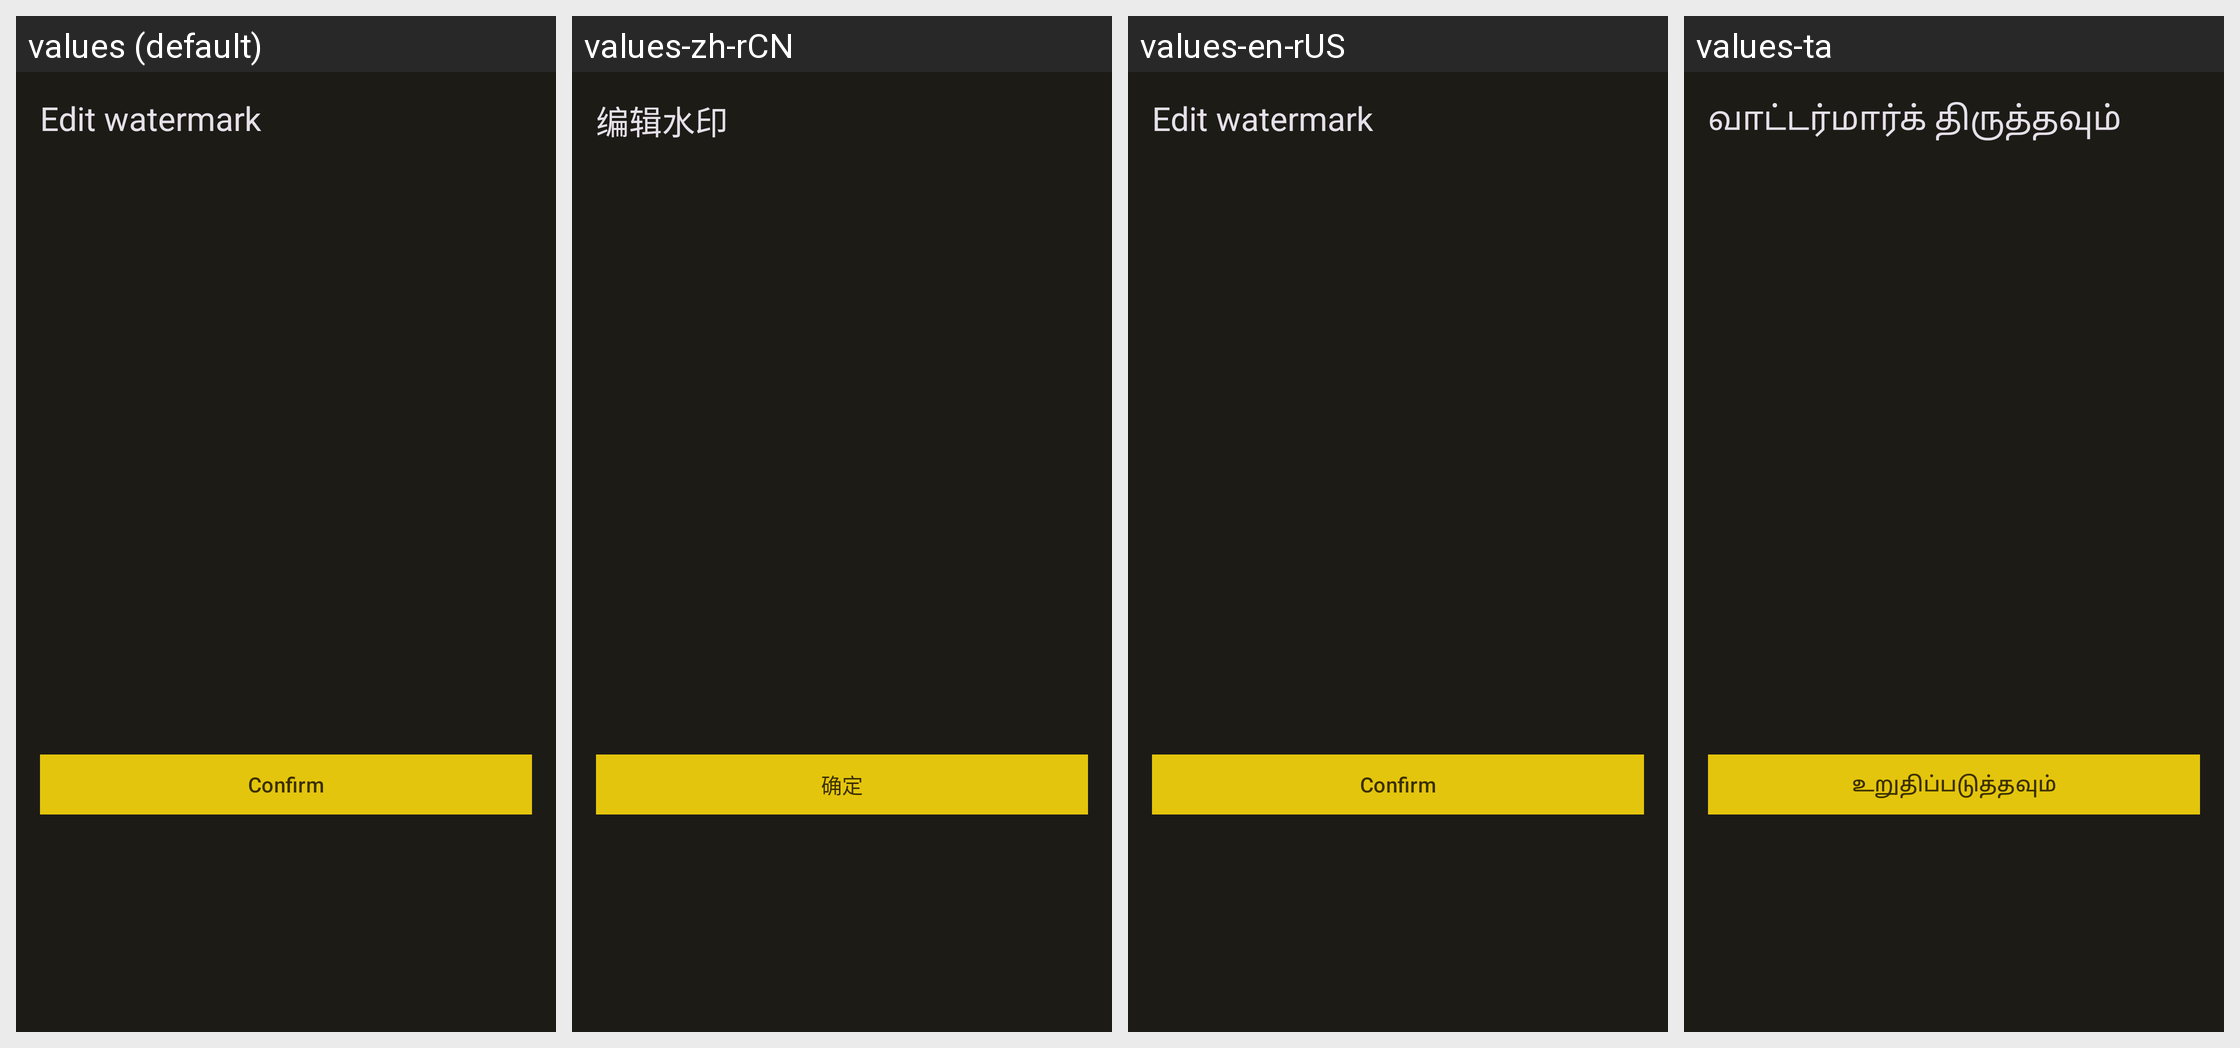

Locale-by-locale string values for the Android screen shown in this grid:
Android screen res/layout/dialog_edit_text.xml rendered under 4 locales, left to right: values (default), values-zh-rCN, values-en-rUS, values-ta. Device: Nexus 5 (rendered at 1080×1920; each locale shown at half size, 540×960, under a caption strip naming it); theme Theme.MyApp.
Other locales in the repository, not shown: values-de-rDE, values-en, values-es, values-fr, values-it, values-ja, values-nb-rNO, values-nl, values-nn, values-pt, values-pt-rBR, values-ru, values-uk, values-zh-rTW.
Strings drawn on this screen, with the default value and each locale's value (text and hints the layout hard-codes, and strings that could not be matched under every locale, appear in the picture but are not listed):

dialog_title_edit_watermark
  values: Edit watermark
  values-zh-rCN: 编辑水印
  values-en-rUS: Edit watermark
  values-ta: வாட்டர்மார்க் திருத்தவும்

tips_ok
  values: Confirm
  values-zh-rCN: 确定
  values-en-rUS: Confirm
  values-ta: உறுதிப்படுத்தவும்
